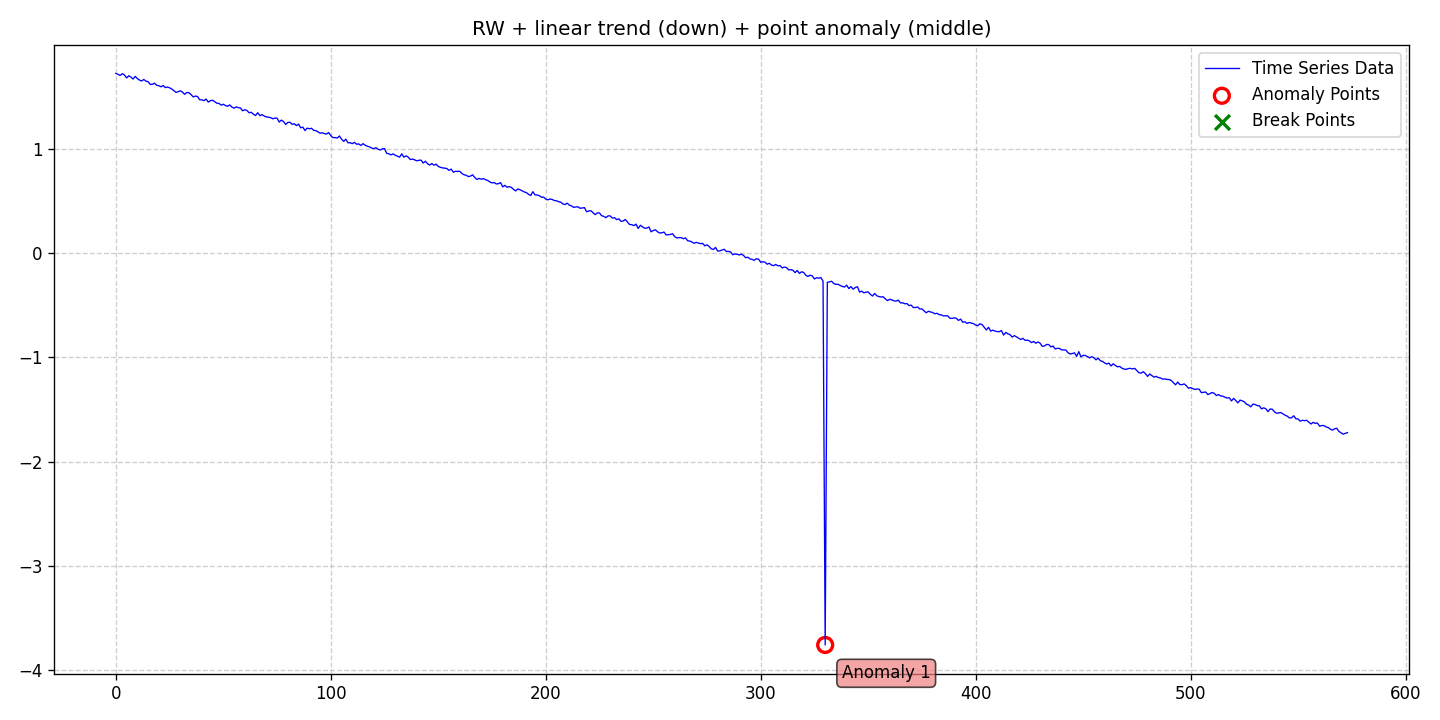

Source data for this figure (header and first rows):
date, data, stationary, det_lin_up, det_lin_down, det_quad, det_cubic, det_exp, det_damped, stoc_trend, volatility, single_seas, multiple_seas, point_anom_single, point_anom_multi, collect_anom, context_anom, mean_shift, var_shift, trend_shift, point_anom_count, point_anom_location, point_anom_point, collect_anom_count
2020-01-01, 1.722, 0, 0, 1, 0, 0, 0, 0, 1, 0, 0, 0, 1, 0, 0, 0, 0, 0, 0, 1, middle, [330], 0
2020-01-02, 1.712, 0, 0, 1, 0, 0, 0, 0, 1, 0, 0, 0, 1, 0, 0, 0, 0, 0, 0, 1, middle, [330], 0
2020-01-03, 1.702, 0, 0, 1, 0, 0, 0, 0, 1, 0, 0, 0, 1, 0, 0, 0, 0, 0, 0, 1, middle, [330], 0
2020-01-04, 1.718, 0, 0, 1, 0, 0, 0, 0, 1, 0, 0, 0, 1, 0, 0, 0, 0, 0, 0, 1, middle, [330], 0
2020-01-05, 1.706, 0, 0, 1, 0, 0, 0, 0, 1, 0, 0, 0, 1, 0, 0, 0, 0, 0, 0, 1, middle, [330], 0
2020-01-06, 1.678, 0, 0, 1, 0, 0, 0, 0, 1, 0, 0, 0, 1, 0, 0, 0, 0, 0, 0, 1, middle, [330], 0
2020-01-07, 1.699, 0, 0, 1, 0, 0, 0, 0, 1, 0, 0, 0, 1, 0, 0, 0, 0, 0, 0, 1, middle, [330], 0
2020-01-08, 1.687, 0, 0, 1, 0, 0, 0, 0, 1, 0, 0, 0, 1, 0, 0, 0, 0, 0, 0, 1, middle, [330], 0
2020-01-09, 1.667, 0, 0, 1, 0, 0, 0, 0, 1, 0, 0, 0, 1, 0, 0, 0, 0, 0, 0, 1, middle, [330], 0
2020-01-10, 1.693, 0, 0, 1, 0, 0, 0, 0, 1, 0, 0, 0, 1, 0, 0, 0, 0, 0, 0, 1, middle, [330], 0
2020-01-11, 1.672, 0, 0, 1, 0, 0, 0, 0, 1, 0, 0, 0, 1, 0, 0, 0, 0, 0, 0, 1, middle, [330], 0
2020-01-12, 1.657, 0, 0, 1, 0, 0, 0, 0, 1, 0, 0, 0, 1, 0, 0, 0, 0, 0, 0, 1, middle, [330], 0
2020-01-13, 1.649, 0, 0, 1, 0, 0, 0, 0, 1, 0, 0, 0, 1, 0, 0, 0, 0, 0, 0, 1, middle, [330], 0
2020-01-14, 1.663, 0, 0, 1, 0, 0, 0, 0, 1, 0, 0, 0, 1, 0, 0, 0, 0, 0, 0, 1, middle, [330], 0
2020-01-15, 1.647, 0, 0, 1, 0, 0, 0, 0, 1, 0, 0, 0, 1, 0, 0, 0, 0, 0, 0, 1, middle, [330], 0
2020-01-16, 1.642, 0, 0, 1, 0, 0, 0, 0, 1, 0, 0, 0, 1, 0, 0, 0, 0, 0, 0, 1, middle, [330], 0
2020-01-17, 1.616, 0, 0, 1, 0, 0, 0, 0, 1, 0, 0, 0, 1, 0, 0, 0, 0, 0, 0, 1, middle, [330], 0
2020-01-18, 1.617, 0, 0, 1, 0, 0, 0, 0, 1, 0, 0, 0, 1, 0, 0, 0, 0, 0, 0, 1, middle, [330], 0
2020-01-19, 1.628, 0, 0, 1, 0, 0, 0, 0, 1, 0, 0, 0, 1, 0, 0, 0, 0, 0, 0, 1, middle, [330], 0
2020-01-20, 1.607, 0, 0, 1, 0, 0, 0, 0, 1, 0, 0, 0, 1, 0, 0, 0, 0, 0, 0, 1, middle, [330], 0
2020-01-21, 1.604, 0, 0, 1, 0, 0, 0, 0, 1, 0, 0, 0, 1, 0, 0, 0, 0, 0, 0, 1, middle, [330], 0
2020-01-22, 1.593, 0, 0, 1, 0, 0, 0, 0, 1, 0, 0, 0, 1, 0, 0, 0, 0, 0, 0, 1, middle, [330], 0
2020-01-23, 1.605, 0, 0, 1, 0, 0, 0, 0, 1, 0, 0, 0, 1, 0, 0, 0, 0, 0, 0, 1, middle, [330], 0
2020-01-24, 1.585, 0, 0, 1, 0, 0, 0, 0, 1, 0, 0, 0, 1, 0, 0, 0, 0, 0, 0, 1, middle, [330], 0
2020-01-25, 1.591, 0, 0, 1, 0, 0, 0, 0, 1, 0, 0, 0, 1, 0, 0, 0, 0, 0, 0, 1, middle, [330], 0
2020-01-26, 1.583, 0, 0, 1, 0, 0, 0, 0, 1, 0, 0, 0, 1, 0, 0, 0, 0, 0, 0, 1, middle, [330], 0
2020-01-27, 1.572, 0, 0, 1, 0, 0, 0, 0, 1, 0, 0, 0, 1, 0, 0, 0, 0, 0, 0, 1, middle, [330], 0
2020-01-28, 1.557, 0, 0, 1, 0, 0, 0, 0, 1, 0, 0, 0, 1, 0, 0, 0, 0, 0, 0, 1, middle, [330], 0
2020-01-29, 1.539, 0, 0, 1, 0, 0, 0, 0, 1, 0, 0, 0, 1, 0, 0, 0, 0, 0, 0, 1, middle, [330], 0
2020-01-30, 1.546, 0, 0, 1, 0, 0, 0, 0, 1, 0, 0, 0, 1, 0, 0, 0, 0, 0, 0, 1, middle, [330], 0
2020-01-31, 1.554, 0, 0, 1, 0, 0, 0, 0, 1, 0, 0, 0, 1, 0, 0, 0, 0, 0, 0, 1, middle, [330], 0
2020-02-01, 1.542, 0, 0, 1, 0, 0, 0, 0, 1, 0, 0, 0, 1, 0, 0, 0, 0, 0, 0, 1, middle, [330], 0
2020-02-02, 1.521, 0, 0, 1, 0, 0, 0, 0, 1, 0, 0, 0, 1, 0, 0, 0, 0, 0, 0, 1, middle, [330], 0
2020-02-03, 1.538, 0, 0, 1, 0, 0, 0, 0, 1, 0, 0, 0, 1, 0, 0, 0, 0, 0, 0, 1, middle, [330], 0
2020-02-04, 1.536, 0, 0, 1, 0, 0, 0, 0, 1, 0, 0, 0, 1, 0, 0, 0, 0, 0, 0, 1, middle, [330], 0
2020-02-05, 1.518, 0, 0, 1, 0, 0, 0, 0, 1, 0, 0, 0, 1, 0, 0, 0, 0, 0, 0, 1, middle, [330], 0
2020-02-06, 1.496, 0, 0, 1, 0, 0, 0, 0, 1, 0, 0, 0, 1, 0, 0, 0, 0, 0, 0, 1, middle, [330], 0
2020-02-07, 1.504, 0, 0, 1, 0, 0, 0, 0, 1, 0, 0, 0, 1, 0, 0, 0, 0, 0, 0, 1, middle, [330], 0
2020-02-08, 1.5, 0, 0, 1, 0, 0, 0, 0, 1, 0, 0, 0, 1, 0, 0, 0, 0, 0, 0, 1, middle, [330], 0
2020-02-09, 1.469, 0, 0, 1, 0, 0, 0, 0, 1, 0, 0, 0, 1, 0, 0, 0, 0, 0, 0, 1, middle, [330], 0
2020-02-10, 1.468, 0, 0, 1, 0, 0, 0, 0, 1, 0, 0, 0, 1, 0, 0, 0, 0, 0, 0, 1, middle, [330], 0
2020-02-11, 1.461, 0, 0, 1, 0, 0, 0, 0, 1, 0, 0, 0, 1, 0, 0, 0, 0, 0, 0, 1, middle, [330], 0
2020-02-12, 1.475, 0, 0, 1, 0, 0, 0, 0, 1, 0, 0, 0, 1, 0, 0, 0, 0, 0, 0, 1, middle, [330], 0
2020-02-13, 1.446, 0, 0, 1, 0, 0, 0, 0, 1, 0, 0, 0, 1, 0, 0, 0, 0, 0, 0, 1, middle, [330], 0
2020-02-14, 1.459, 0, 0, 1, 0, 0, 0, 0, 1, 0, 0, 0, 1, 0, 0, 0, 0, 0, 0, 1, middle, [330], 0
2020-02-15, 1.464, 0, 0, 1, 0, 0, 0, 0, 1, 0, 0, 0, 1, 0, 0, 0, 0, 0, 0, 1, middle, [330], 0
2020-02-16, 1.449, 0, 0, 1, 0, 0, 0, 0, 1, 0, 0, 0, 1, 0, 0, 0, 0, 0, 0, 1, middle, [330], 0
2020-02-17, 1.436, 0, 0, 1, 0, 0, 0, 0, 1, 0, 0, 0, 1, 0, 0, 0, 0, 0, 0, 1, middle, [330], 0
2020-02-18, 1.434, 0, 0, 1, 0, 0, 0, 0, 1, 0, 0, 0, 1, 0, 0, 0, 0, 0, 0, 1, middle, [330], 0
2020-02-19, 1.417, 0, 0, 1, 0, 0, 0, 0, 1, 0, 0, 0, 1, 0, 0, 0, 0, 0, 0, 1, middle, [330], 0
2020-02-20, 1.426, 0, 0, 1, 0, 0, 0, 0, 1, 0, 0, 0, 1, 0, 0, 0, 0, 0, 0, 1, middle, [330], 0
2020-02-21, 1.413, 0, 0, 1, 0, 0, 0, 0, 1, 0, 0, 0, 1, 0, 0, 0, 0, 0, 0, 1, middle, [330], 0
2020-02-22, 1.406, 0, 0, 1, 0, 0, 0, 0, 1, 0, 0, 0, 1, 0, 0, 0, 0, 0, 0, 1, middle, [330], 0
2020-02-23, 1.419, 0, 0, 1, 0, 0, 0, 0, 1, 0, 0, 0, 1, 0, 0, 0, 0, 0, 0, 1, middle, [330], 0
2020-02-24, 1.398, 0, 0, 1, 0, 0, 0, 0, 1, 0, 0, 0, 1, 0, 0, 0, 0, 0, 0, 1, middle, [330], 0
2020-02-25, 1.388, 0, 0, 1, 0, 0, 0, 0, 1, 0, 0, 0, 1, 0, 0, 0, 0, 0, 0, 1, middle, [330], 0
2020-02-26, 1.4, 0, 0, 1, 0, 0, 0, 0, 1, 0, 0, 0, 1, 0, 0, 0, 0, 0, 0, 1, middle, [330], 0
2020-02-27, 1.393, 0, 0, 1, 0, 0, 0, 0, 1, 0, 0, 0, 1, 0, 0, 0, 0, 0, 0, 1, middle, [330], 0
2020-02-28, 1.389, 0, 0, 1, 0, 0, 0, 0, 1, 0, 0, 0, 1, 0, 0, 0, 0, 0, 0, 1, middle, [330], 0
2020-02-29, 1.363, 0, 0, 1, 0, 0, 0, 0, 1, 0, 0, 0, 1, 0, 0, 0, 0, 0, 0, 1, middle, [330], 0
... 514 more rows
